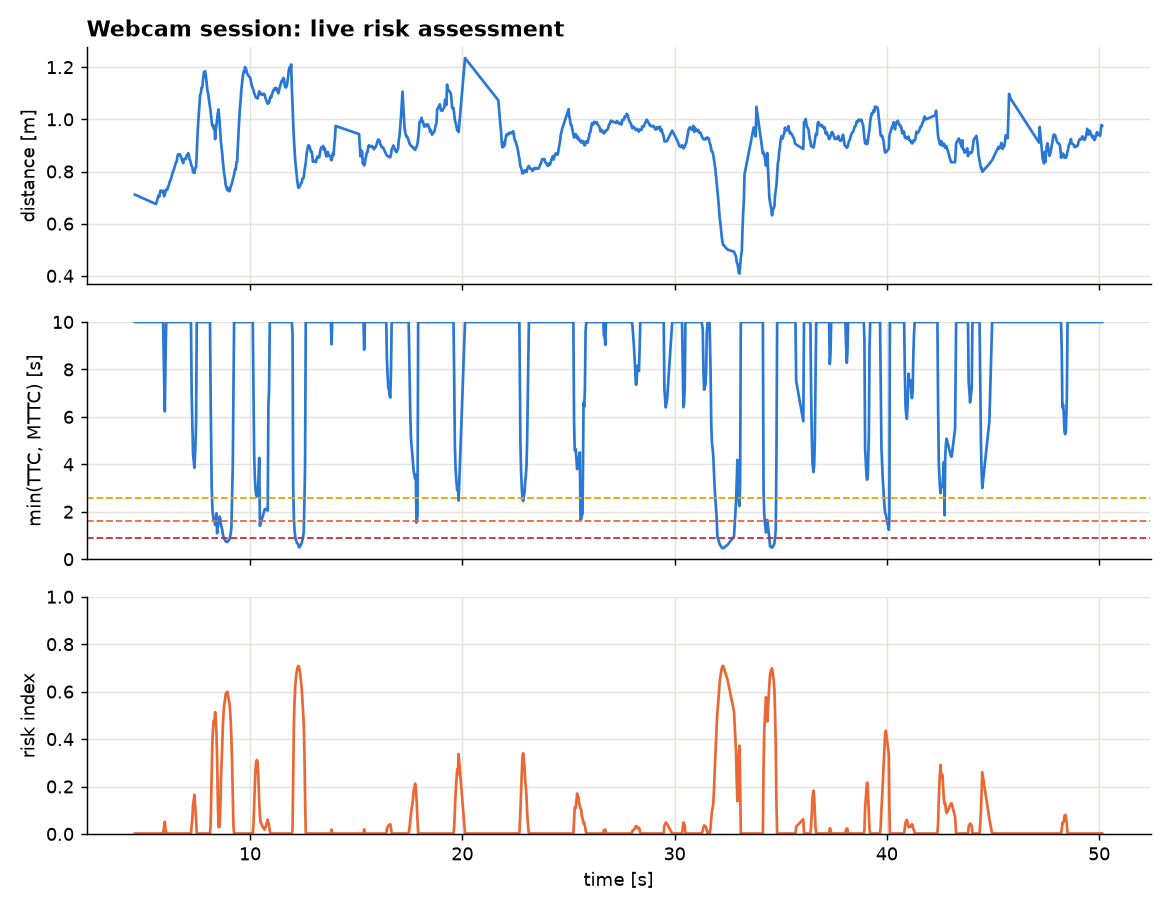

The table this chart was drawn from, first rows:
t_s, distance_m, closing_mps, ttc_s, mttc_s, drac_mps2, cri, risk_level, aeb
4.577, 0.7113, -0.0, 20.0, 20.0, 0.0, 0.001882, SAFE, NO ACTION
5.568, 0.6752, -0.0, 20.0, 20.0, 0.0, 0.001882, SAFE, NO ACTION
5.632, 0.6928, -0.0, 20.0, 20.0, 0.0, 0.001882, SAFE, NO ACTION
5.68, 0.7076, -0.0, 20.0, 20.0, 0.0, 0.001882, SAFE, NO ACTION
5.728, 0.7038, -0.0, 20.0, 20.0, 0.0, 0.001882, SAFE, NO ACTION
5.776, 0.7269, -0.0, 20.0, 20.0, 0.0, 0.001882, SAFE, NO ACTION
5.824, 0.725, -0.0, 20.0, 20.0, 0.0, 0.001882, SAFE, NO ACTION
5.872, 0.7215, -0.0, 20.0, 20.0, 0.0, 0.001882, SAFE, NO ACTION
5.905, 0.7266, -0.0, 20.0, 20.0, 0.0, 0.001882, SAFE, NO ACTION
5.952, 0.705, 0.0936, 7.531, 7.531, 0.006215, 0.03031, SAFE, NO ACTION
5.984, 0.7128, 0.1144, 6.231, 6.231, 0.00918, 0.0516, SAFE, NO ACTION
6.016, 0.7231, 0.0867, 8.342, 8.342, 0.005195, 0.02274, SAFE, NO ACTION
6.048, 0.7314, -0.0, 20.0, 20.0, 0.0, 0.001882, SAFE, NO ACTION
6.08, 0.7297, -0.0, 20.0, 20.0, 0.0, 0.001882, SAFE, NO ACTION
6.113, 0.7333, -0.0, 20.0, 20.0, 0.0, 0.001882, SAFE, NO ACTION
6.144, 0.7423, -0.0, 20.0, 20.0, 0.0, 0.001882, SAFE, NO ACTION
6.176, 0.7487, -0.0, 20.0, 20.0, 0.0, 0.001882, SAFE, NO ACTION
6.208, 0.7596, -0.0, 20.0, 20.0, 0.0, 0.001882, SAFE, NO ACTION
6.24, 0.7642, -0.1061, 20.0, 20.0, 0.0, 0.001882, SAFE, NO ACTION
6.272, 0.7719, -0.1289, 20.0, 20.0, 0.0, 0.001882, SAFE, NO ACTION
6.321, 0.7861, -0.1583, 20.0, 20.0, 0.0, 0.001882, SAFE, NO ACTION
6.353, 0.7957, -0.1847, 20.0, 20.0, 0.0, 0.001882, SAFE, NO ACTION
6.384, 0.8023, -0.2025, 20.0, 20.0, 0.0, 0.001882, SAFE, NO ACTION
6.416, 0.8087, -0.2142, 20.0, 20.0, 0.0, 0.001882, SAFE, NO ACTION
6.448, 0.8192, -0.2293, 20.0, 20.0, 0.0, 0.001882, SAFE, NO ACTION
6.48, 0.827, -0.2409, 20.0, 20.0, 0.0, 0.001882, SAFE, NO ACTION
6.512, 0.8357, -0.2516, 20.0, 20.0, 0.0, 0.001882, SAFE, NO ACTION
6.544, 0.8371, -0.249, 20.0, 20.0, 0.0, 0.001882, SAFE, NO ACTION
6.577, 0.8568, -0.2736, 20.0, 20.0, 0.0, 0.001882, SAFE, NO ACTION
6.608, 0.8658, -0.2911, 20.0, 20.0, 0.0, 0.001882, SAFE, NO ACTION
6.64, 0.8633, -0.2869, 20.0, 20.0, 0.0, 0.001882, SAFE, NO ACTION
6.688, 0.8666, -0.2711, 20.0, 20.0, 0.0, 0.001882, SAFE, NO ACTION
6.72, 0.8614, -0.2426, 20.0, 20.0, 0.0, 0.001882, SAFE, NO ACTION
6.752, 0.856, -0.2061, 20.0, 20.0, 0.0, 0.001882, SAFE, NO ACTION
6.785, 0.8455, -0.1526, 20.0, 20.0, 0.0, 0.001882, SAFE, NO ACTION
6.816, 0.8382, -0.1031, 20.0, 20.0, 0.0, 0.001882, SAFE, NO ACTION
6.849, 0.8322, -0.0, 20.0, 20.0, 0.0, 0.001882, SAFE, NO ACTION
6.881, 0.846, -0.0, 20.0, 20.0, 0.0, 0.001882, SAFE, NO ACTION
6.912, 0.8489, -0.0, 20.0, 20.0, 0.0, 0.001882, SAFE, NO ACTION
6.944, 0.8484, -0.0, 20.0, 20.0, 0.0, 0.001882, SAFE, NO ACTION
6.976, 0.8475, -0.0, 20.0, 20.0, 0.0, 0.001882, SAFE, NO ACTION
7.008, 0.8604, -0.0, 20.0, 20.0, 0.0, 0.001882, SAFE, NO ACTION
7.056, 0.866, -0.0, 20.0, 20.0, 0.0, 0.001882, SAFE, NO ACTION
7.088, 0.8701, -0.0, 20.0, 20.0, 0.0, 0.001882, SAFE, NO ACTION
7.12, 0.8616, -0.0, 20.0, 20.0, 0.0, 0.001882, SAFE, NO ACTION
7.152, 0.8456, -0.0, 20.0, 20.0, 0.0, 0.001882, SAFE, NO ACTION
7.184, 0.8417, -0.0, 20.0, 20.0, 0.0, 0.001882, SAFE, NO ACTION
7.216, 0.8298, -0.0, 20.0, 20.0, 0.0, 0.001882, SAFE, NO ACTION
7.248, 0.821, 0.1169, 7.021, 7.021, 0.008329, 0.03728, SAFE, NO ACTION
7.28, 0.8159, 0.1401, 5.823, 5.823, 0.01203, 0.06191, SAFE, NO ACTION
7.312, 0.7976, 0.1792, 4.451, 4.451, 0.02013, 0.1207, SAFE, NO ACTION
7.344, 0.8009, 0.1926, 4.158, 4.158, 0.02317, 0.1407, SAFE, NO ACTION
7.376, 0.7942, 0.206, 3.855, 3.855, 0.02672, 0.1652, SAFE, NO ACTION
7.425, 0.8131, 0.172, 4.728, 4.728, 0.01819, 0.1048, SAFE, NO ACTION
7.457, 0.8169, 0.1416, 5.767, 5.767, 0.01228, 0.0635, SAFE, NO ACTION
7.488, 0.8685, -0.0, 20.0, 20.0, 0.0, 0.001882, SAFE, NO ACTION
7.52, 0.9307, -0.1257, 20.0, 20.0, 0.0, 0.001882, SAFE, NO ACTION
7.552, 0.9821, -0.3042, 20.0, 20.0, 0.0, 0.001882, SAFE, NO ACTION
7.584, 1.02, -0.4568, 20.0, 20.0, 0.0, 0.001882, SAFE, NO ACTION
7.616, 1.062, -0.5984, 20.0, 20.0, 0.0, 0.001882, SAFE, NO ACTION
... 985 more rows
